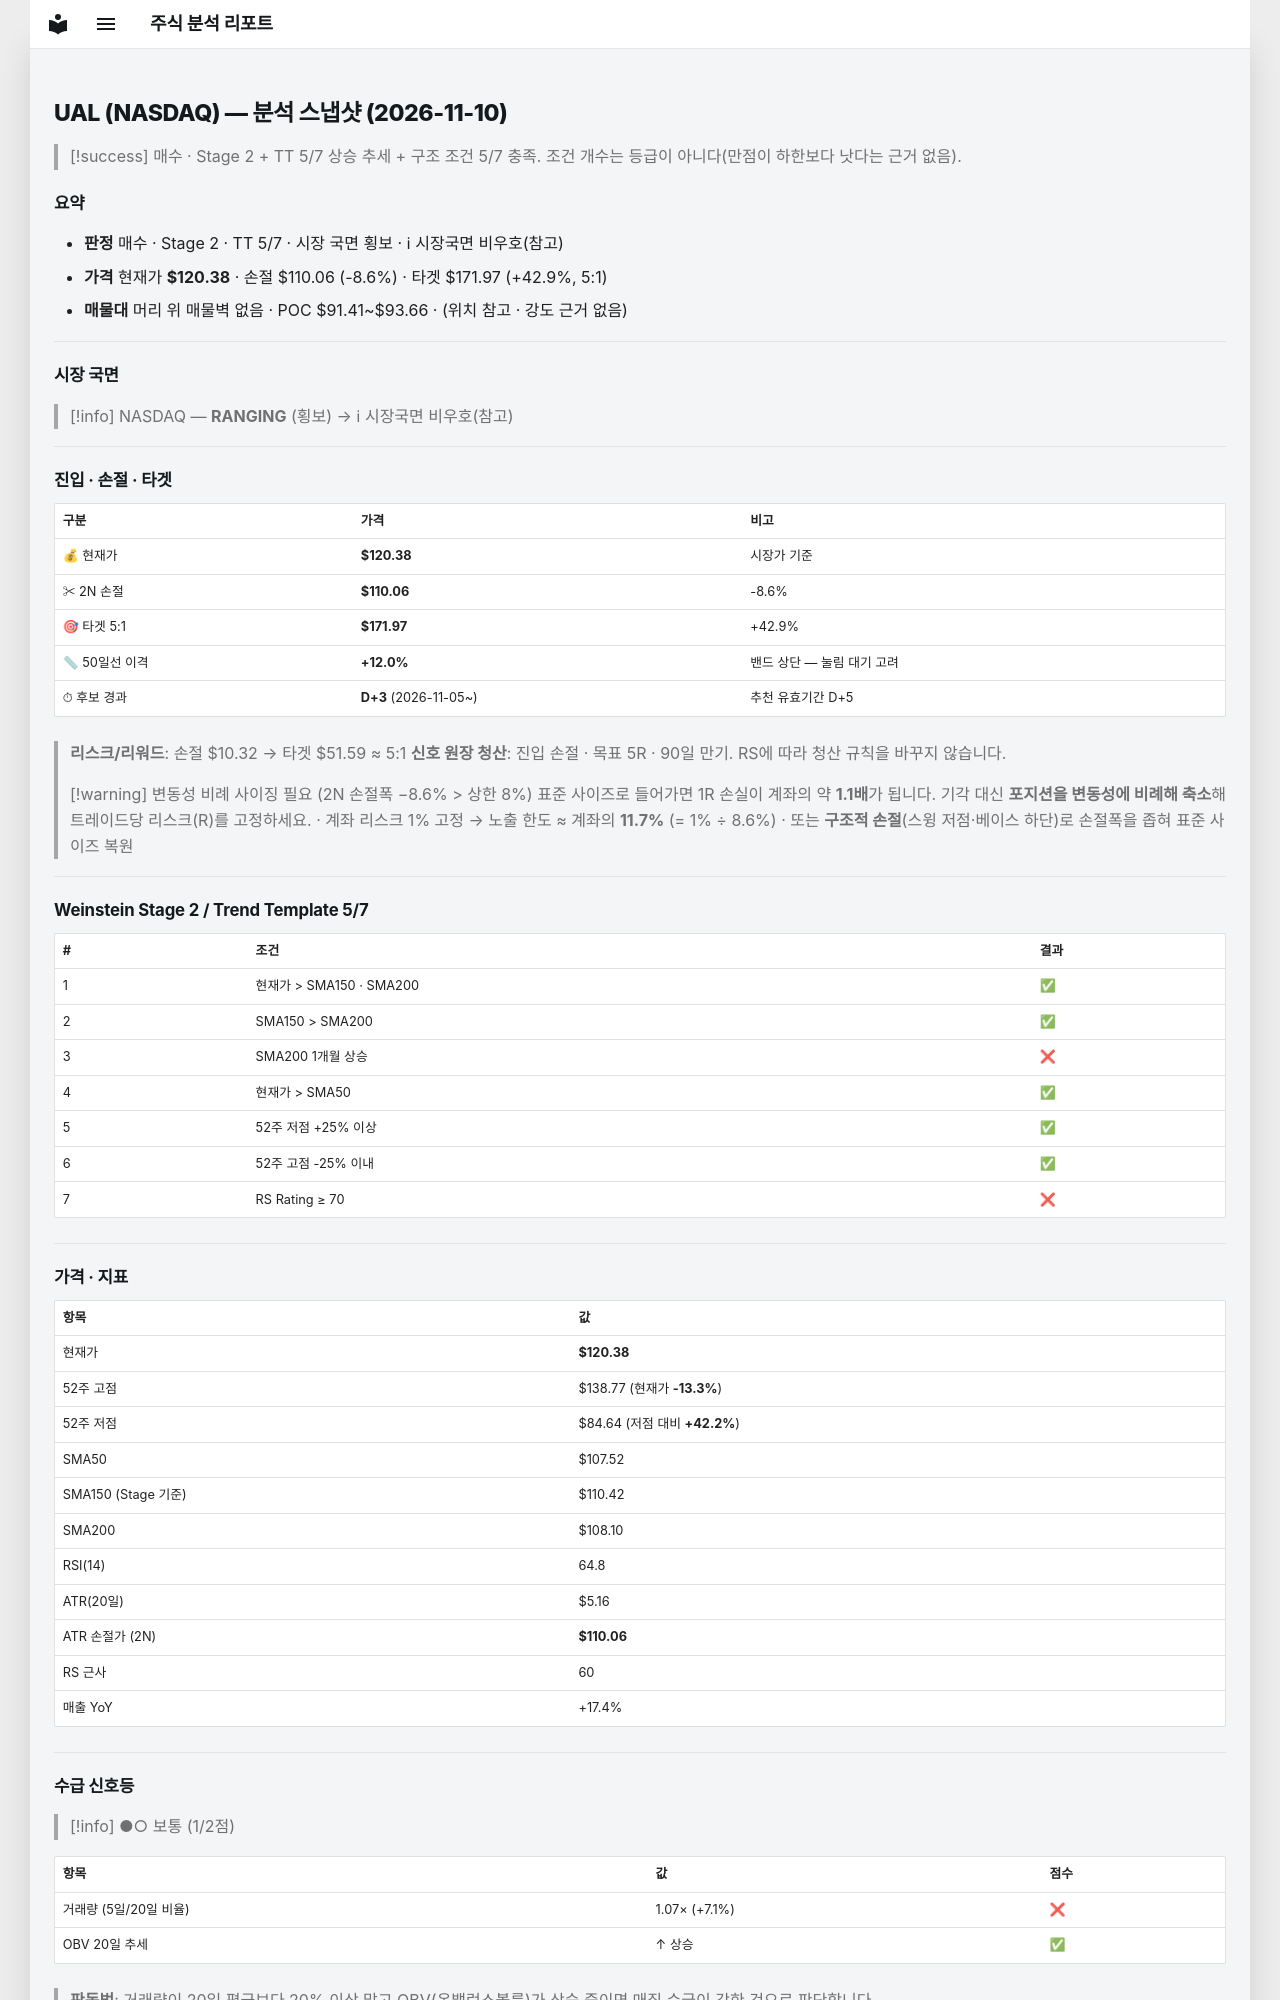

repository: soloandco/stock-reports · page: snapshots/UAL-2026-11-10/index.html · generator: mkdocs

---
type: analysis-snapshot
title: UAL 분석 스냅샷
ticker: UAL
market: NASDAQ
created: 2026-11-10
updated: 2026-11-10
bar-date: 2026-11-09
verdict: 매수관찰
real-rr: 1.45
sma50-gap-pct: 12.0
candidate-days: 3
candidate-since: 2026-11-05
weekly-position: 저항대아래
weekly-overhead-price: 135.37
weekly-overhead-pct: 12.5
stage: 2
trend-template-score: 5
tt-max: 7
ma-set: sma-50-150-200
price: 120.37999725341797
stop-price: 110.06252822510635
market-regime: RANGING
supply-demand-score: 1/2
supply-demand-label: 보통
status: tracking
tags:
  - stock-agent
  - watchlist
  - UAL
  - analysis
related:
  - "[[analysis-template]]"
---

# UAL (NASDAQ) — 분석 스냅샷 (2026-11-10)

> [!success] 매수 · Stage 2 + TT 5/7
> 상승 추세 + 구조 조건 5/7 충족. 조건 개수는 등급이 아니다(만점이 하한보다 낫다는 근거 없음).

## 요약

- **판정** 매수 · Stage 2 · TT 5/7 · 시장 국면 횡보 · ℹ 시장국면 비우호(참고)
- **가격** 현재가 **$120.38** · 손절 $110.06 (-8.6%) · 타겟 $171.97 (+42.9%, 5:1)
- **매물대** 머리 위 매물벽 없음 · POC $91.41~$93.66 · (위치 참고 · 강도 근거 없음)

---

## 시장 국면

> [!info] NASDAQ — **RANGING** (횡보) → ℹ 시장국면 비우호(참고)

---

## 진입 · 손절 · 타겟

| 구분 | 가격 | 비고 |
|------|------|------|
| 💰 현재가 | **$120.38** | 시장가 기준 |
| ✂ 2N 손절 | **$110.06** | -8.6% |
| 🎯 타겟 5:1 | **$171.97** | +42.9% |
| 📏 50일선 이격 | **+12.0%** | 밴드 상단 — 눌림 대기 고려 |
| ⏱ 후보 경과 | **D+3** (2026-11-05~) | 추천 유효기간 D+5 |

> **리스크/리워드**: 손절 $10.32 → 타겟 $51.59 ≈ 5:1
> **신호 원장 청산**: 진입 손절 · 목표 5R · 90일 만기. RS에 따라 청산 규칙을 바꾸지 않습니다.

> [!warning] 변동성 비례 사이징 필요 (2N 손절폭 −8.6% > 상한 8%)
> 표준 사이즈로 들어가면 1R 손실이 계좌의 약 **1.1배**가 됩니다. 기각 대신 **포지션을 변동성에 비례해 축소**해 트레이드당 리스크(R)를 고정하세요.
> · 계좌 리스크 1% 고정 → 노출 한도 ≈ 계좌의 **11.7%** (= 1% ÷ 8.6%)
> · 또는 **구조적 손절**(스윙 저점·베이스 하단)로 손절폭을 좁혀 표준 사이즈 복원

---

## Weinstein Stage 2 / Trend Template 5/7

| # | 조건 | 결과 |
|---|------|------|
| 1 | 현재가 > SMA150 · SMA200 | ✅ |
| 2 | SMA150 > SMA200 | ✅ |
| 3 | SMA200 1개월 상승 | ❌ |
| 4 | 현재가 > SMA50 | ✅ |
| 5 | 52주 저점 +25% 이상 | ✅ |
| 6 | 52주 고점 -25% 이내 | ✅ |
| 7 | RS Rating ≥ 70 | ❌ |

---

## 가격 · 지표

| 항목 | 값 |
|------|---|
| 현재가 | **$120.38** |
| 52주 고점 | $138.77 (현재가 **-13.3%**) |
| 52주 저점 | $84.64 (저점 대비 **+42.2%**) |
| SMA50 | $107.52 |
| SMA150 (Stage 기준) | $110.42 |
| SMA200 | $108.10 |
| RSI(14) | 64.8 |
| ATR(20일) | $5.16 |
| ATR 손절가 (2N) | **$110.06** |
| RS 근사 | 60 |
| 매출 YoY | +17.4% |

---
## 수급 신호등

> [!info] ●○ 보통 (1/2점)

| 항목 | 값 | 점수 |
|------|------|------|
| 거래량 (5일/20일 비율) | 1.07× (+7.1%) | ❌ |
| OBV 20일 추세 | ↑ 상승 | ✅ |

> **판독법**: 거래량이 20일 평균보다 20% 이상 많고 OBV(온밸런스볼륨)가 상승 중이면 매집 수급이 강한 것으로 판단합니다.

---
